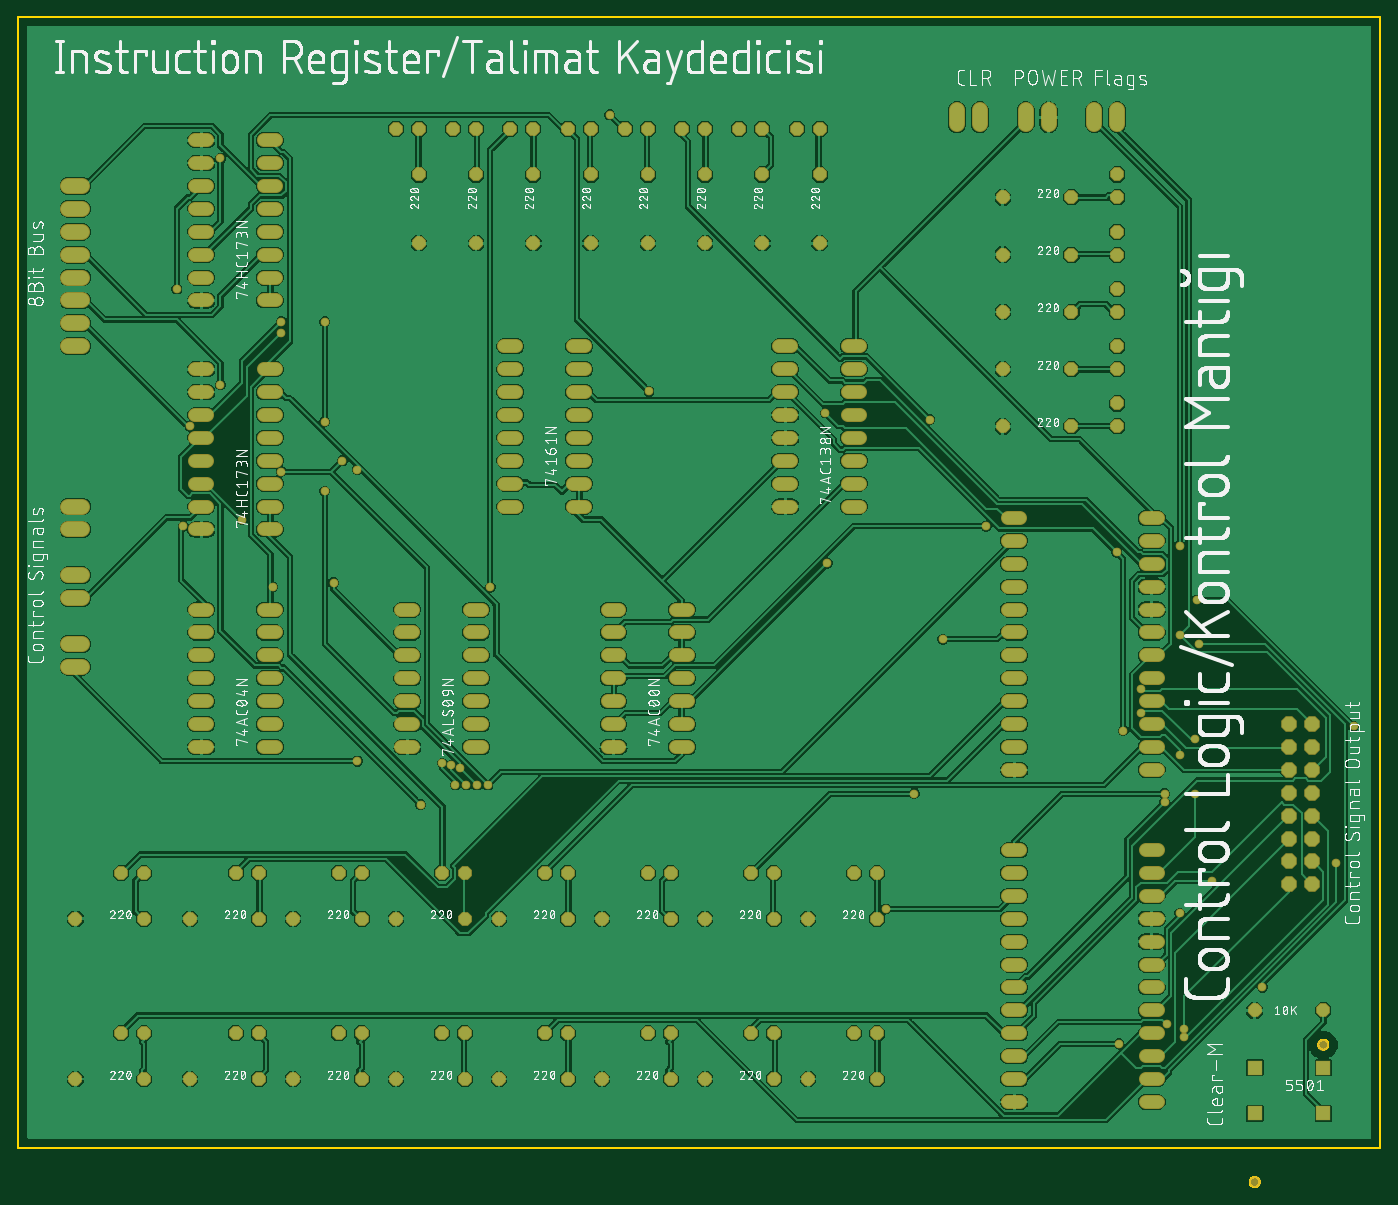
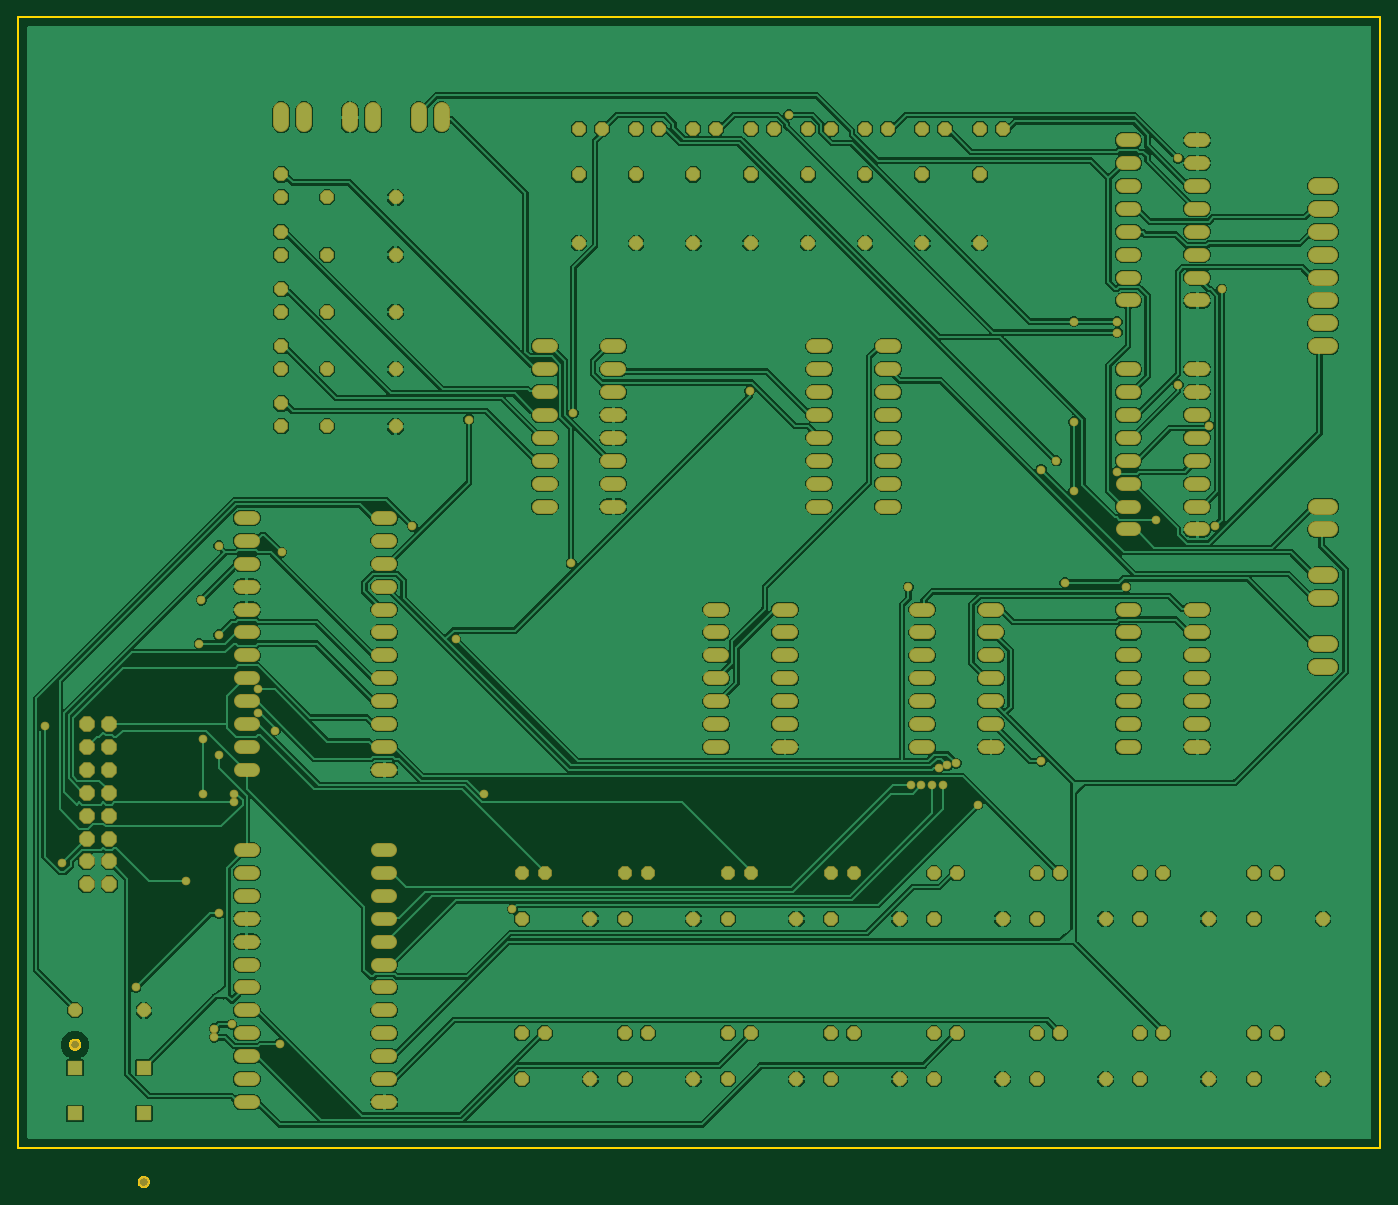
Circuit board: 6 layer files. Board 151.1 x 129.8 mm.
- bottom_copper: copper_bottom.gbr (369121 bytes)
- top_copper: copper_top.gbr (373178 bytes)
- outline: profile.gbr (2515 bytes)
- top_silk: silkscreen_top.gbr (527569 bytes)
- bottom_mask: soldermask_bottom.gbr (11015 bytes)
- top_mask: soldermask_top.gbr (11012 bytes)

=== bottom_copper: copper_bottom.gbr (369121 bytes, source omitted) ===
=== top_copper: copper_top.gbr (373178 bytes, source omitted) ===
=== outline: profile.gbr ===
G04 EAGLE Gerber RS-274X export*
G75*
%MOMM*%
%FSLAX34Y34*%
%LPD*%
%IN*%
%IPPOS*%
%AMOC8*
5,1,8,0,0,1.08239X$1,22.5*%
G01*
%ADD10C,0.254000*%


D10*
X0Y12700D02*
X1511100Y12700D01*
X1511100Y1266700D01*
X0Y1266700D01*
X0Y12700D01*
X1371909Y-19900D02*
X1372523Y-19969D01*
X1373125Y-20107D01*
X1373708Y-20311D01*
X1374265Y-20579D01*
X1374788Y-20907D01*
X1375271Y-21293D01*
X1375708Y-21729D01*
X1376093Y-22212D01*
X1376421Y-22735D01*
X1376689Y-23292D01*
X1376893Y-23875D01*
X1377031Y-24477D01*
X1377100Y-25091D01*
X1377100Y-25709D01*
X1377031Y-26323D01*
X1376893Y-26925D01*
X1376689Y-27508D01*
X1376421Y-28065D01*
X1376093Y-28588D01*
X1375708Y-29071D01*
X1375271Y-29508D01*
X1374788Y-29893D01*
X1374265Y-30221D01*
X1373708Y-30489D01*
X1373125Y-30693D01*
X1372523Y-30831D01*
X1371909Y-30900D01*
X1371291Y-30900D01*
X1370677Y-30831D01*
X1370075Y-30693D01*
X1369492Y-30489D01*
X1368935Y-30221D01*
X1368412Y-29893D01*
X1367929Y-29508D01*
X1367493Y-29071D01*
X1367107Y-28588D01*
X1366779Y-28065D01*
X1366511Y-27508D01*
X1366307Y-26925D01*
X1366169Y-26323D01*
X1366100Y-25709D01*
X1366100Y-25091D01*
X1366169Y-24477D01*
X1366307Y-23875D01*
X1366511Y-23292D01*
X1366779Y-22735D01*
X1367107Y-22212D01*
X1367493Y-21729D01*
X1367929Y-21293D01*
X1368412Y-20907D01*
X1368935Y-20579D01*
X1369492Y-20311D01*
X1370075Y-20107D01*
X1370677Y-19969D01*
X1371291Y-19900D01*
X1371909Y-19900D01*
X1448109Y132500D02*
X1448723Y132431D01*
X1449325Y132293D01*
X1449908Y132089D01*
X1450465Y131821D01*
X1450988Y131493D01*
X1451471Y131108D01*
X1451908Y130671D01*
X1452293Y130188D01*
X1452621Y129665D01*
X1452889Y129108D01*
X1453093Y128525D01*
X1453231Y127923D01*
X1453300Y127309D01*
X1453300Y126691D01*
X1453231Y126077D01*
X1453093Y125475D01*
X1452889Y124892D01*
X1452621Y124335D01*
X1452293Y123812D01*
X1451908Y123329D01*
X1451471Y122893D01*
X1450988Y122507D01*
X1450465Y122179D01*
X1449908Y121911D01*
X1449325Y121707D01*
X1448723Y121569D01*
X1448109Y121500D01*
X1447491Y121500D01*
X1446877Y121569D01*
X1446275Y121707D01*
X1445692Y121911D01*
X1445135Y122179D01*
X1444612Y122507D01*
X1444129Y122893D01*
X1443693Y123329D01*
X1443307Y123812D01*
X1442979Y124335D01*
X1442711Y124892D01*
X1442507Y125475D01*
X1442369Y126077D01*
X1442300Y126691D01*
X1442300Y127309D01*
X1442369Y127923D01*
X1442507Y128525D01*
X1442711Y129108D01*
X1442979Y129665D01*
X1443307Y130188D01*
X1443693Y130671D01*
X1444129Y131108D01*
X1444612Y131493D01*
X1445135Y131821D01*
X1445692Y132089D01*
X1446275Y132293D01*
X1446877Y132431D01*
X1447491Y132500D01*
X1448109Y132500D01*
M02*

=== top_silk: silkscreen_top.gbr (527569 bytes, source omitted) ===
=== bottom_mask: soldermask_bottom.gbr (11015 bytes, source omitted) ===
=== top_mask: soldermask_top.gbr (11012 bytes, source omitted) ===
